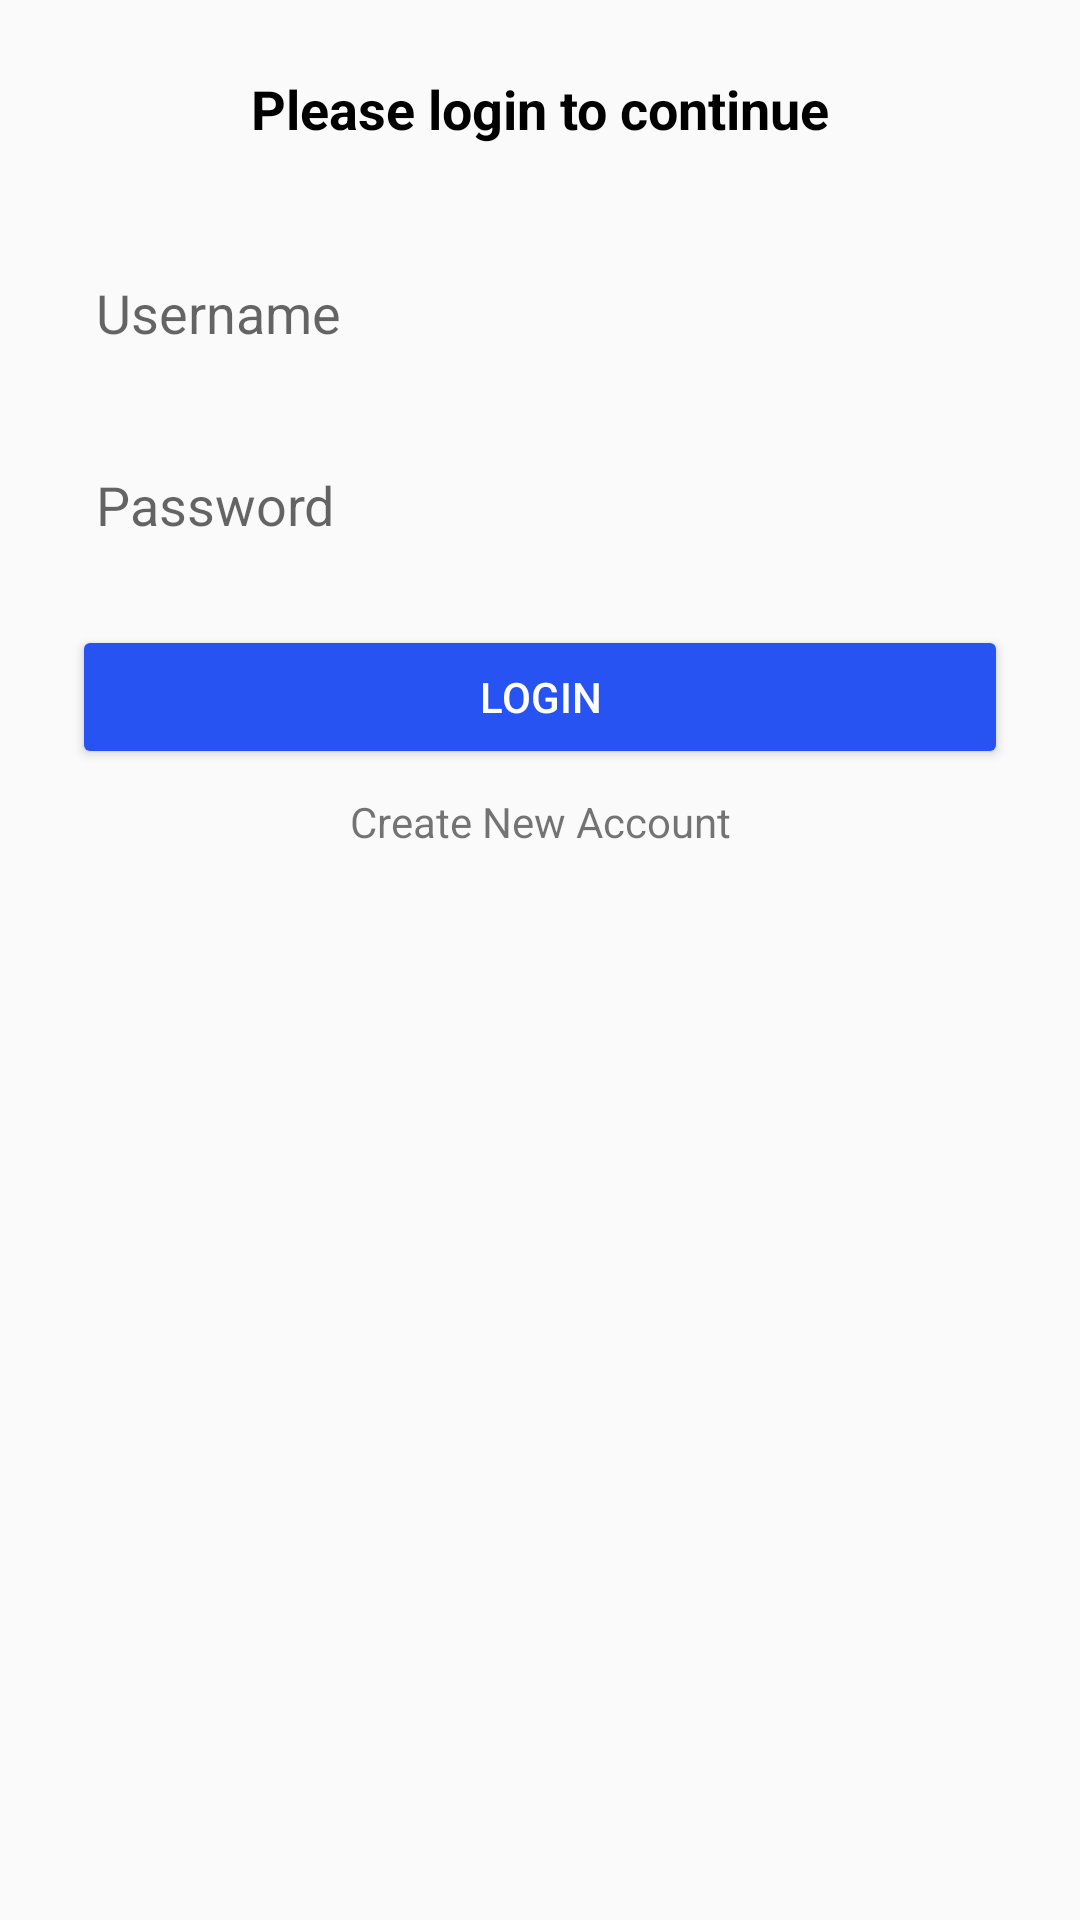

Layout XML and referenced resources for this Android screen:
<!-- AndroidManifest.xml: application theme Theme.AppCompat.Light.NoActionBar -->
<!-- res/layout/activity_login.xml -->
<?xml version="1.0" encoding="utf-8"?>
<RelativeLayout xmlns:android="http://schemas.android.com/apk/res/android"
    xmlns:app="http://schemas.android.com/apk/res-auto"
    xmlns:tools="http://schemas.android.com/tools"
    android:layout_width="match_parent"
    android:layout_height="match_parent"
    android:padding="24dp"
    tools:context=".LoginActivity">

    <TextView
        android:id="@+id/tvWelcome"
        android:layout_width="match_parent"
        android:layout_height="wrap_content"
        android:text="Please login to continue"
        android:textAlignment="center"
        android:textColor="@color/black"
        android:textSize="18sp"
        android:textStyle="bold" />

    <EditText
        android:id="@+id/etUsername"
        android:layout_width="match_parent"
        android:layout_height="wrap_content"
        android:layout_below="@+id/tvWelcome"
        android:layout_marginTop="32dp"
        android:background="@drawable/bg_input"
        android:paddingStart="8dp"
        android:inputType="text"
        android:hint="Username"
        android:minHeight="48dp" />

    <EditText
        android:id="@+id/etPassword"
        android:layout_width="match_parent"
        android:layout_height="wrap_content"
        android:layout_below="@+id/etUsername"
        android:layout_marginTop="16dp"
        android:background="@drawable/bg_input"
        android:paddingStart="8dp"
        android:inputType="textPassword"
        android:hint="Password"
        android:minHeight="48dp" />

    <Button
        android:id="@+id/btnLogin"
        android:backgroundTint="@color/blue"
        android:textColor="@color/white"
        android:layout_width="match_parent"
        android:layout_height="wrap_content"
        android:layout_below="@+id/etPassword"
        android:layout_marginTop="16dp"
        android:text="Login" />

    <TextView
        android:id="@+id/tvCreateAccount"
        android:layout_width="match_parent"
        android:layout_height="wrap_content"
        android:layout_below="@id/btnLogin"
        android:layout_marginTop="8dp"
        android:textAlignment="center"
        android:text="Create New Account"/>


</RelativeLayout>
<!-- resources referenced by this layout -->
<resources>
  <color name="black">#FF000000</color>
  <color name="blue">#2653F1</color>
  <color name="white">#FFFFFFFF</color>
</resources>
